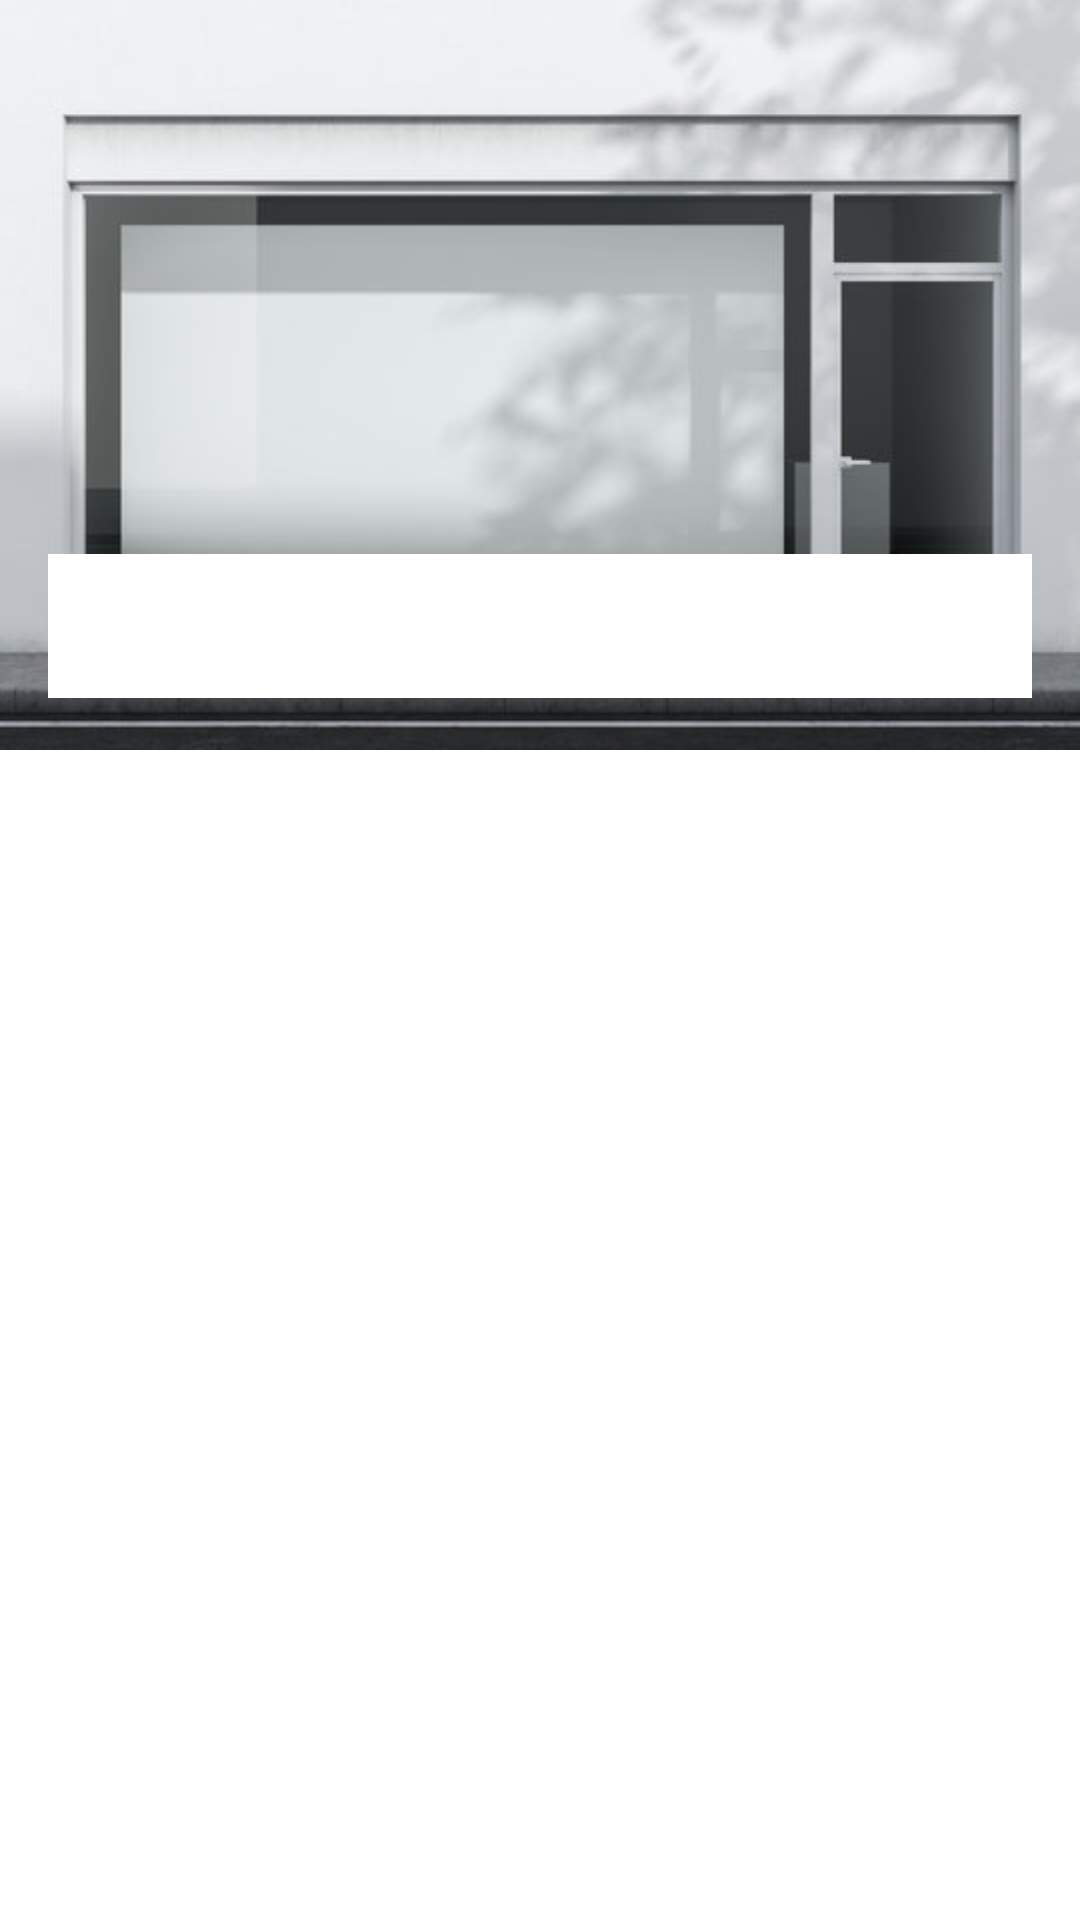

Produce the Android XML layout that renders to this screen, including the resource entries it uses.
<!-- AndroidManifest.xml: application theme Theme.AndroidFruitSelector -->
<!-- res/layout/fragment_login.xml -->
<androidx.constraintlayout.widget.ConstraintLayout xmlns:android="http://schemas.android.com/apk/res/android"
    xmlns:app="http://schemas.android.com/apk/res-auto"
    xmlns:tools="http://schemas.android.com/tools"
    android:layout_width="match_parent"
    android:layout_height="match_parent"
    tools:context="com.dhrodao.androidshop.login.LoginFragment"
    android:id="@+id/login_fragment">

    <androidx.appcompat.widget.AppCompatImageView
        android:id="@+id/login_fragment_header"
        android:layout_width="match_parent"
        android:layout_height="250dp"
        android:background="@drawable/escaparate"
        app:layout_constraintBottom_toBottomOf="parent"
        app:layout_constraintEnd_toEndOf="parent"
        app:layout_constraintHorizontal_bias="0.0"
        app:layout_constraintStart_toStartOf="parent"
        app:layout_constraintTop_toTopOf="parent"
        app:layout_constraintVertical_bias="0.0" />

    <androidx.constraintlayout.widget.ConstraintLayout
        android:id="@+id/constraint_layout_login"
        android:layout_width="match_parent"
        android:layout_height="0dp"
        android:background="@drawable/view_pager_bg"
        app:layout_constraintHeight_percent=".75"
        app:layout_constraintTop_toTopOf="@+id/login_fragment_header"
        app:layout_constraintVertical_bias="1.0"
        app:layout_constraintStart_toStartOf="parent"
        app:layout_constraintBottom_toBottomOf="parent"
        app:layout_constraintEnd_toEndOf="parent"
        app:layout_constraintRight_toRightOf="parent"
        app:layout_constraintLeft_toLeftOf="parent">

        <com.google.android.material.tabs.TabLayout
            android:id="@+id/tab_layout"
            android:layout_width="match_parent"
            android:layout_height="wrap_content"
            android:layout_marginStart="16dp"
            android:layout_marginEnd="16dp"
            app:layout_constraintBottom_toBottomOf="parent"
            app:layout_constraintEnd_toEndOf="parent"
            app:layout_constraintHorizontal_bias="0.0"
            app:layout_constraintLeft_toLeftOf="parent"
            app:layout_constraintRight_toRightOf="parent"
            app:layout_constraintStart_toStartOf="parent"
            app:layout_constraintTop_toTopOf="parent"
            app:layout_constraintVertical_bias="0.057" />

        <androidx.viewpager2.widget.ViewPager2
            android:id="@+id/login_fragment_view_pager"
            android:layout_width="match_parent"
            android:layout_height="0dp"
            android:padding="10dp"
            app:layout_constraintBottom_toBottomOf="parent"
            app:layout_constraintEnd_toEndOf="parent"
            app:layout_constraintHeight_percent=".86"
            app:layout_constraintHorizontal_bias="0.0"
            app:layout_constraintLeft_toLeftOf="parent"
            app:layout_constraintRight_toRightOf="parent"
            app:layout_constraintStart_toStartOf="parent"
            app:layout_constraintTop_toTopOf="parent"
            app:layout_constraintVertical_bias="1.0" />
    </androidx.constraintlayout.widget.ConstraintLayout>
</androidx.constraintlayout.widget.ConstraintLayout>
<!-- resources referenced by this layout -->
<resources>
  <!-- drawable escaparate: jpg bitmap (drawable, 23712 bytes) -->
  <style name="Theme.AndroidFruitSelector" parent="Theme.MaterialComponents.DayNight.DarkActionBar">
          
          <item name="colorPrimary">@color/purple_500</item>
          <item name="colorPrimaryVariant">@color/purple_700</item>
          <item name="colorOnPrimary">@color/white</item>
          
          <item name="colorSecondary">@color/teal_200</item>
          <item name="colorSecondaryVariant">@color/teal_700</item>
          <item name="colorOnSecondary">@color/black</item>
          
          <item name="android:statusBarColor" tools:targetApi="l">?attr/colorPrimaryVariant</item>
          
      </style>
  <!-- not gathered from this repository: default colours our renderer supplied (Android Studio template values) -->
  <color name="purple_500">#FF6200EE</color>
  <color name="purple_700">#FF3700B3</color>
  <color name="teal_200">#FF03DAC5</color>
  <color name="teal_700">#FF018786</color>
  <color name="black">#FF000000</color>
  <color name="white">#FFFFFFFF</color>
</resources>
